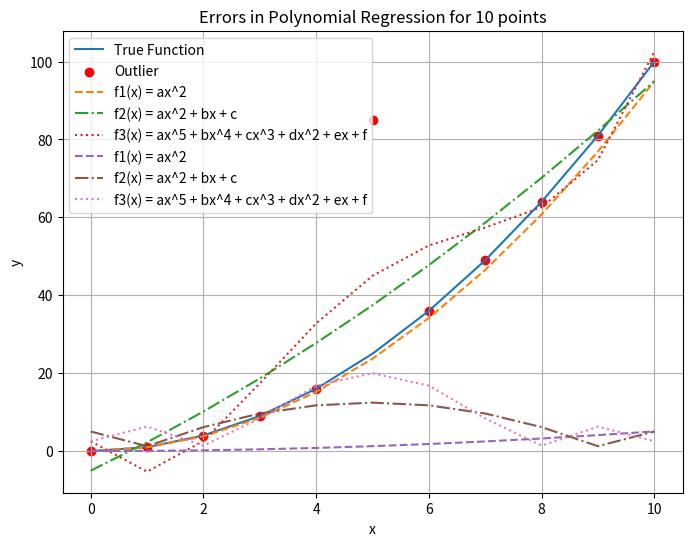
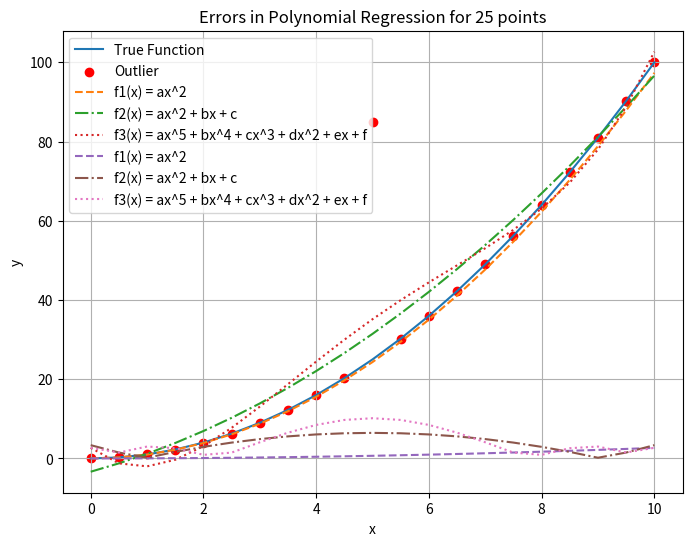
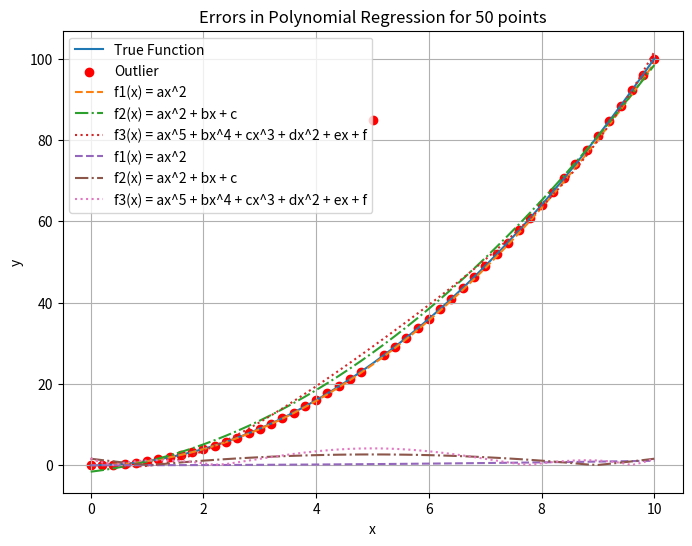

Write Python code to recreate these figures, in order.
import numpy as np
import matplotlib.pyplot as plt

# Function to perform polynomial regression
def least_squares_poly(x, y, type):
    if type == "degree4":
        X = np.vander(x, 5)
    elif type == "quad":
        X = np.vstack((x**2, x, np.ones_like(x))).T
    elif type == "quadlin":
        X = np.vstack((x**2, np.ones_like(x))).T 
    else:
        return None
    
    coeffs = np.linalg.lstsq(X, y, rcond=None)[0]
    return coeffs

# Define the true function y = x^2
def true_function(x):
    return x**2

# Function to generate data with optional outlier
def generate_data(x, function, outlier_index=None, outlier_value=None):
    y = function(x)
    if outlier_index is not None:
        y[outlier_index] = outlier_value
    return y

# Plot function and regression lines
def plot_regression(x, true_y, y_outlier, quad_lin_coeff, quad_coeff, degree4_coeff, count):
    plt.figure(figsize=(8, 6))
    plt.plot(x, true_y, label='True Function')
    plt.scatter(x, y_outlier, color='red', label='Outlier')

    # Plot quadratic-linear regression
    quad_lin_y = quad_lin_coeff[0] * x**2 
    plt.plot(x, quad_lin_y, label='f1(x) = ax^2', linestyle='--')

    # Plot quadratic regression
    quad_y = quad_coeff[0] * x**2 + quad_coeff[1] * x + quad_coeff[2]
    plt.plot(x, quad_y, label='f2(x) = ax^2 + bx + c', linestyle='-.')

    # Plot degree 4 polynomial regression
    degree4_y = sum(degree4_coeff[i] * x**(4-i) for i in range(5))
    plt.plot(x, degree4_y, label='f3(x) = ax^5 + bx^4 + cx^3 + dx^2 + ex + f', linestyle=':')
    
    plt.xlabel('x')
    plt.ylabel('y')
    plt.title(f'Polynomial Regression on Data with Outlier for {count} points')
    plt.legend()
    plt.grid(True)
    plt.show()

# Plot errors
def plot_errors(x, quad_lin_res, quad_res, deg4_res, count):
    plt.plot(x, np.abs(quad_lin_res), label='f1(x) = ax^2', linestyle='--')
    plt.plot(x, np.abs(quad_res), label='f2(x) = ax^2 + bx + c', linestyle='-.')
    plt.plot(x, np.abs(deg4_res), label='f3(x) = ax^5 + bx^4 + cx^3 + dx^2 + ex + f', linestyle=':')
    
    plt.xlabel('x')
    plt.ylabel('y')
    plt.title(f'Errors in Polynomial Regression for {count} points')
    plt.legend()
    plt.grid(True)
    plt.show()

# 10 data points
x_noiseless = np.linspace(0, 10, 11)
true_y = true_function(x_noiseless)
y_outlier = generate_data(x_noiseless, true_function, outlier_index=5, outlier_value=85)

degree4_coeff = least_squares_poly(x_noiseless, y_outlier, "degree4")
quad_coeff = least_squares_poly(x_noiseless, y_outlier, "quad")
quad_lin_coeff = least_squares_poly(x_noiseless, y_outlier, "quadlin")

plot_regression(x_noiseless, true_y, y_outlier, quad_lin_coeff, quad_coeff, degree4_coeff,10)

quad_lin_res = true_y - (quad_lin_coeff[0] * x_noiseless**2)
quad_res = true_y - (quad_coeff[0] * x_noiseless**2 + quad_coeff[1] * x_noiseless + quad_coeff[2])
deg4_res = true_y - sum(degree4_coeff[i] * x_noiseless**(4-i) for i in range(5))

plot_errors(x_noiseless, quad_lin_res, quad_res, deg4_res,10)


# 20 data points
x_noiseless = np.linspace(0, 10, 21)
true_y = true_function(x_noiseless)
y_outlier = generate_data(x_noiseless, true_function, outlier_index=10, outlier_value=85)

degree4_coeff = least_squares_poly(x_noiseless, y_outlier, "degree4")
quad_coeff = least_squares_poly(x_noiseless, y_outlier, "quad")
quad_lin_coeff = least_squares_poly(x_noiseless, y_outlier, "quadlin")

plot_regression(x_noiseless, true_y, y_outlier, quad_lin_coeff, quad_coeff, degree4_coeff,25)

quad_lin_res = true_y - (quad_lin_coeff[0] * x_noiseless**2)
quad_res = true_y - (quad_coeff[0] * x_noiseless**2 + quad_coeff[1] * x_noiseless + quad_coeff[2])
deg4_res = true_y - sum(degree4_coeff[i] * x_noiseless**(4-i) for i in range(5))

plot_errors(x_noiseless, quad_lin_res, quad_res, deg4_res,25)


#50 data points 

x_noiseless = np.linspace(0, 10, 51)
true_y = true_function(x_noiseless)
y_outlier = generate_data(x_noiseless, true_function, outlier_index=25, outlier_value=85)

degree4_coeff = least_squares_poly(x_noiseless, y_outlier, "degree4")
quad_coeff = least_squares_poly(x_noiseless, y_outlier, "quad")
quad_lin_coeff = least_squares_poly(x_noiseless, y_outlier, "quadlin")

plot_regression(x_noiseless, true_y, y_outlier, quad_lin_coeff, quad_coeff, degree4_coeff,50)

quad_lin_res = true_y - (quad_lin_coeff[0] * x_noiseless**2)
quad_res = true_y - (quad_coeff[0] * x_noiseless**2 + quad_coeff[1] * x_noiseless + quad_coeff[2])
deg4_res = true_y - sum(degree4_coeff[i] * x_noiseless**(4-i) for i in range(5))

plot_errors(x_noiseless, quad_lin_res, quad_res, deg4_res,50)
